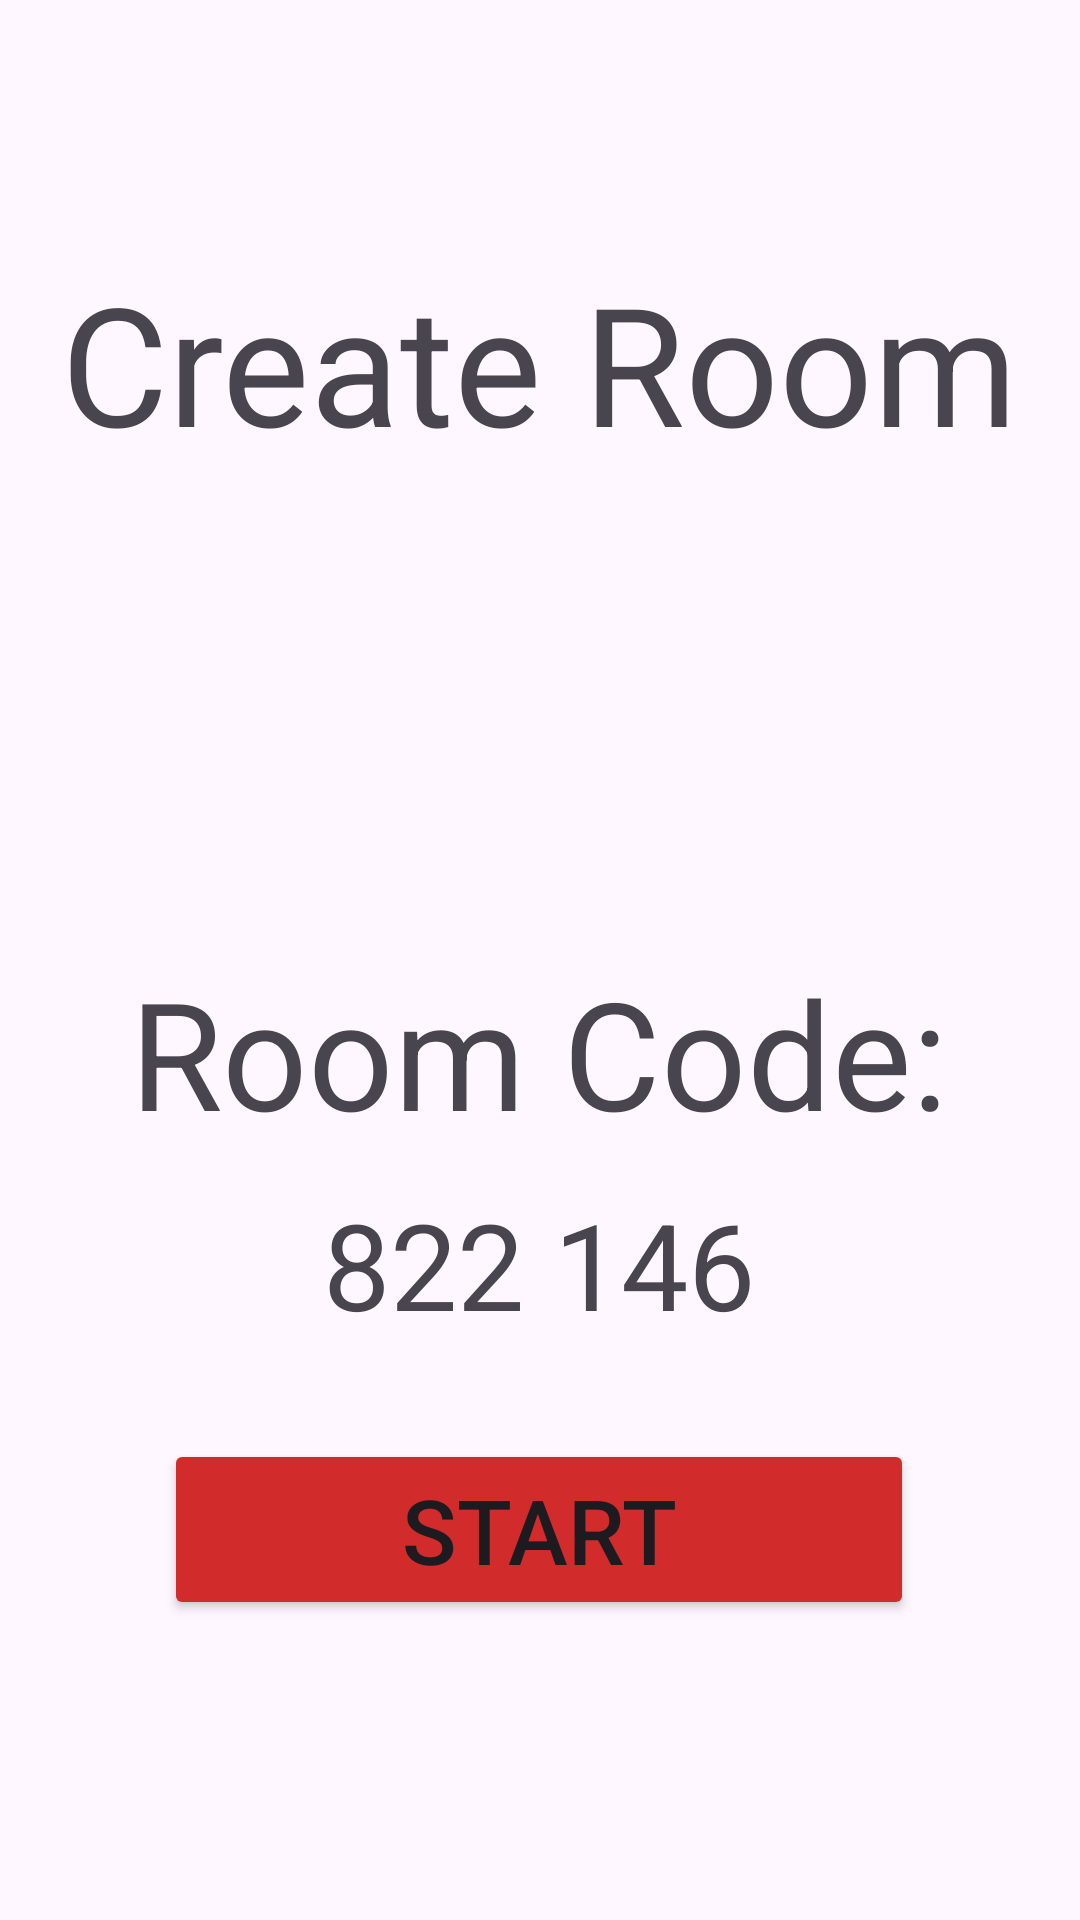

This screen was rendered from an Android layout file. Write that file and the resources it references.
<!-- AndroidManifest.xml: application theme Theme.TasteBudge -->
<!-- res/layout/fragment_room_creation.xml -->
<?xml version="1.0" encoding="utf-8"?>
<androidx.constraintlayout.widget.ConstraintLayout xmlns:android="http://schemas.android.com/apk/res/android"
    xmlns:app="http://schemas.android.com/apk/res-auto"
    xmlns:tools="http://schemas.android.com/tools"
    android:id="@+id/room_creation"
    android:layout_width="match_parent"
    android:layout_height="match_parent"
    tools:context=".RoomCreationFragment">

    <TextView
        android:id="@+id/textView2"
        android:layout_width="wrap_content"
        android:layout_height="wrap_content"
        android:layout_marginTop="84dp"
        android:text="Create Room"
        android:textSize="55sp"
        app:layout_constraintEnd_toEndOf="parent"
        app:layout_constraintStart_toStartOf="parent"
        app:layout_constraintTop_toTopOf="parent" />


    <ImageView
        android:id="@+id/qrCode"
        android:layout_width="210dp"
        android:layout_height="210dp"
        android:layout_marginStart="100dp"
        android:layout_marginTop="19dp"
        android:layout_marginEnd="101dp"
        android:layout_marginBottom="22dp"
        android:src="@drawable/question_sign"
        app:layout_constraintBottom_toTopOf="@+id/textView4"
        app:layout_constraintEnd_toEndOf="parent"
        app:layout_constraintStart_toStartOf="parent"
        app:layout_constraintTop_toBottomOf="@+id/textView2" />

    <TextView
        android:id="@+id/textView4"
        android:layout_width="wrap_content"
        android:layout_height="wrap_content"
        android:layout_marginBottom="256dp"
        android:text="Room Code:"
        android:textSize="50sp"
        app:layout_constraintBottom_toBottomOf="parent"
        app:layout_constraintEnd_toEndOf="parent"
        app:layout_constraintHorizontal_bias="0.497"
        app:layout_constraintStart_toStartOf="parent" />

    <TextView
        android:id="@+id/textCode"
        android:layout_width="wrap_content"
        android:layout_height="wrap_content"
        android:layout_marginBottom="192dp"
        android:text="822 146"
        android:textSize="40sp"
        app:layout_constraintBottom_toBottomOf="parent"
        app:layout_constraintEnd_toEndOf="parent"
        app:layout_constraintHorizontal_bias="0.498"
        app:layout_constraintStart_toStartOf="parent" />

    <Button
        android:id="@+id/buttonStartRoom"
        android:layout_width="wrap_content"
        android:layout_height="wrap_content"
        android:layout_marginBottom="100dp"
        android:text="Start"
        android:backgroundTint="#D22B2B"
        android:textSize="30sp"
        android:minWidth="250dp"
        app:layout_constraintBottom_toBottomOf="parent"
        app:layout_constraintEnd_toEndOf="parent"
        app:layout_constraintHorizontal_bias="0.498"
        app:layout_constraintStart_toStartOf="parent" />
</androidx.constraintlayout.widget.ConstraintLayout>
<!-- resources referenced by this layout -->
<resources>
  <style name="Theme.TasteBudge" parent="Base.Theme.TasteBudge" />
  <style name="Base.Theme.TasteBudge" parent="Theme.Material3.DayNight.NoActionBar">
          
          
      </style>
</resources>
